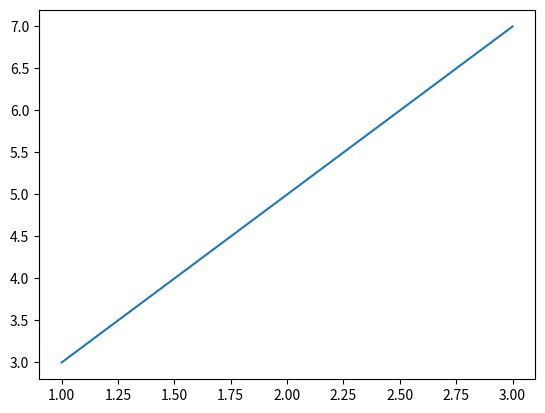

Source code (Python):
import numpy as np

a = np.array([1, 2, 3])
b = np.array([4, 5, 6])
x = a + b

print(x)

import matplotlib.pyplot as plt 

c = [1, 2, 3]
d = [3, 5, 7]

plt.plot(c, d)
plt.show()
